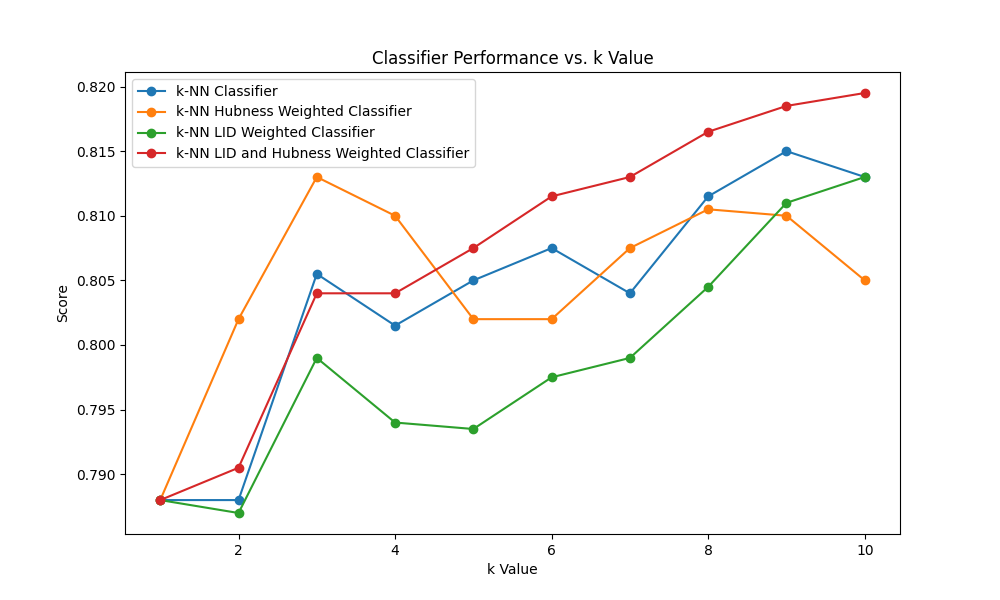

The file beside this chart, header and first rows:
classifiers; 1; 2; 3; 4; 5; 6; 7; 8; 9; 10
knn_classifier; 0.788; 0.788; 0.8055; 0.8015; 0.805; 0.8075; 0.804; 0.8115; 0.815; 0.813
knn_classifier_hubness_weighted; 0.788; 0.802; 0.813; 0.81; 0.802; 0.802; 0.8075; 0.8105; 0.81; 0.805
knn_classifier_lid; 0.788; 0.787; 0.799; 0.794; 0.7935; 0.7975; 0.799; 0.8045; 0.811; 0.813
knn_classifier_lid_and_hubness_weight; 0.788; 0.7905; 0.804; 0.804; 0.8075; 0.8115; 0.813; 0.8165; 0.8185; 0.8195
